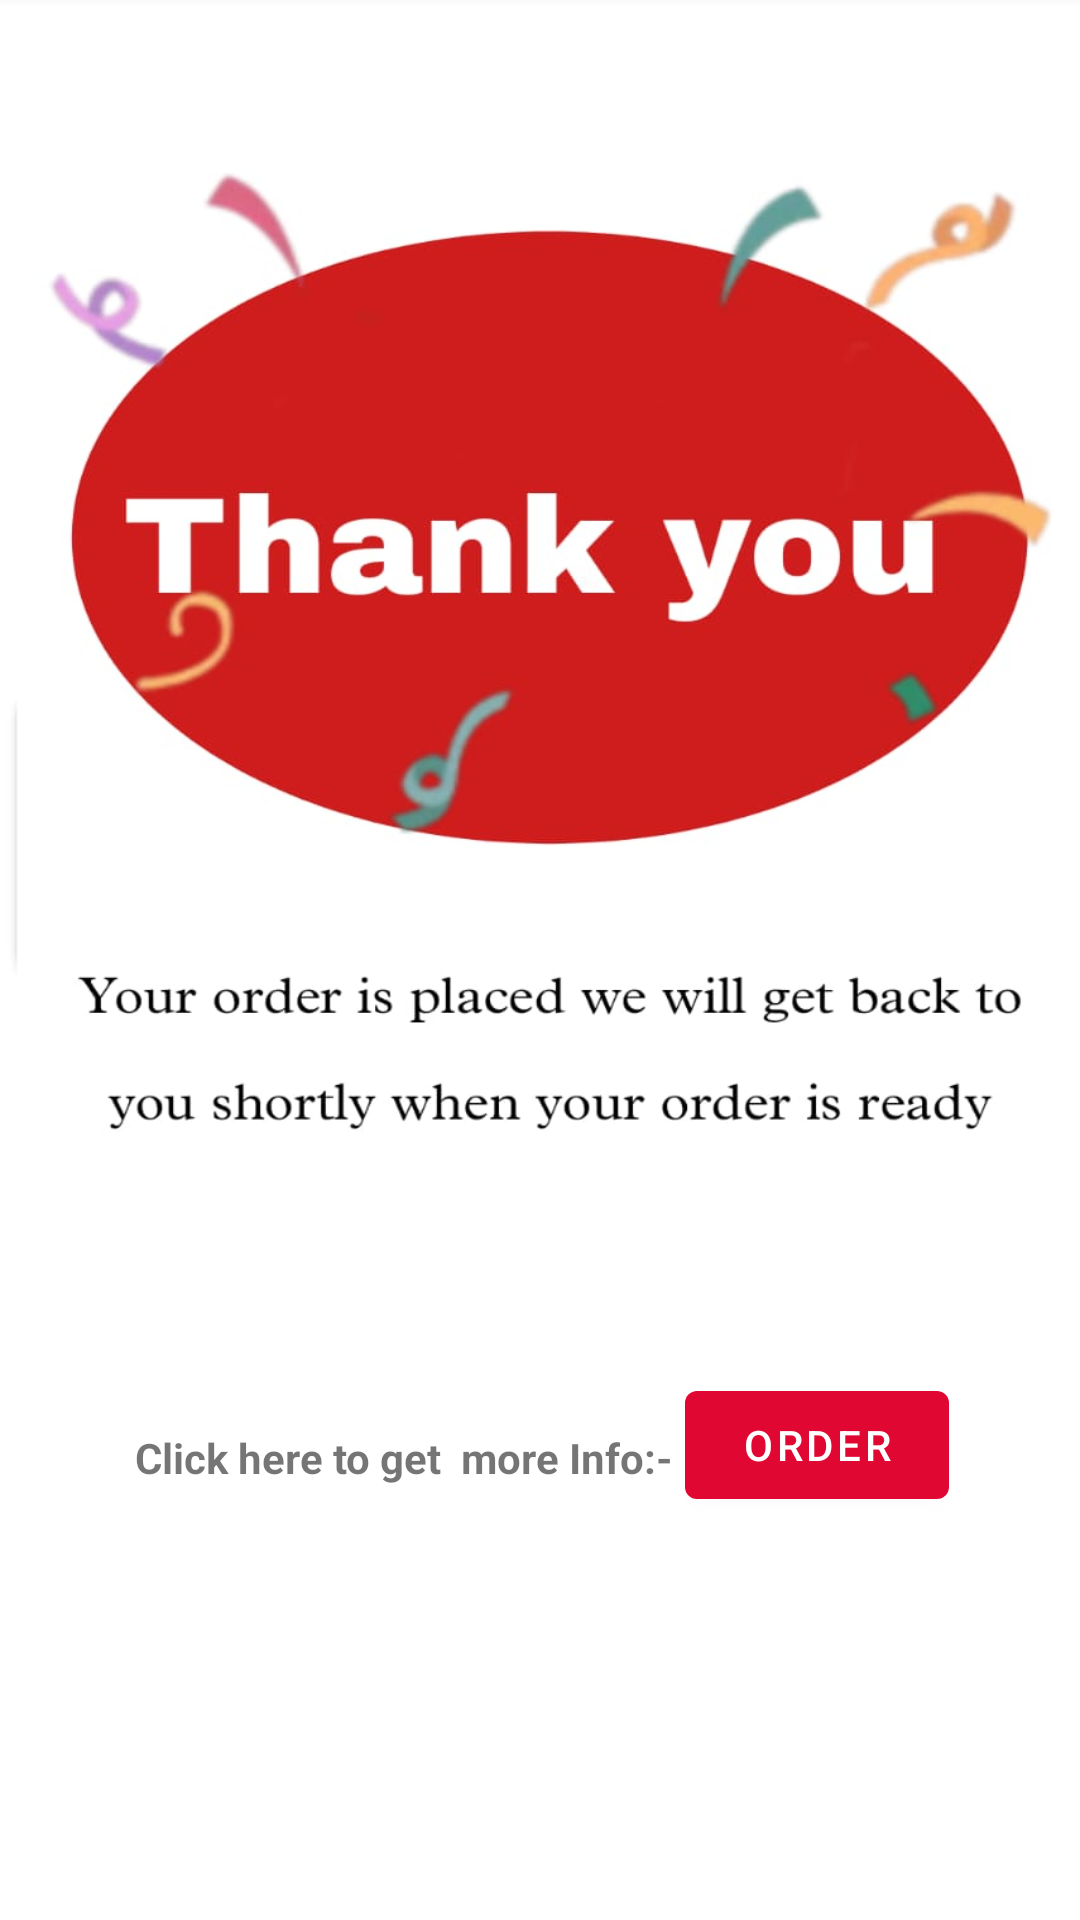

Write the Android layout XML for this screen, with the resource values it uses.
<!-- AndroidManifest.xml: application theme Theme.Foodit -->
<!-- res/layout/activity_user_display_order.xml -->
<?xml version="1.0" encoding="utf-8"?>
<androidx.constraintlayout.widget.ConstraintLayout xmlns:android="http://schemas.android.com/apk/res/android"
    xmlns:app="http://schemas.android.com/apk/res-auto"
    xmlns:tools="http://schemas.android.com/tools"
    android:layout_width="match_parent"
    android:layout_height="match_parent"
    android:background="@drawable/thankyou"
    tools:context=".user.user_Display_order">


    <Button
        android:id="@+id/button"
        android:layout_width="wrap_content"
        android:layout_height="wrap_content"
        android:text="Order"
        android:textColor="@color/bcColor"
        app:layout_constraintBottom_toBottomOf="parent"
        app:layout_constraintEnd_toEndOf="parent"
        app:layout_constraintHorizontal_bias="0.839"
        app:layout_constraintStart_toStartOf="parent"
        app:layout_constraintTop_toTopOf="parent"
        app:layout_constraintVertical_bias="0.773" />

    <TextView
        android:id="@+id/textView4"
        android:layout_width="223dp"
        android:layout_height="38dp"
        android:layout_marginStart="24dp"
        android:gravity="center"
        android:text="Click here to get  more Info:-"
        android:textStyle="bold"
        app:layout_constraintBottom_toBottomOf="parent"
        app:layout_constraintEnd_toStartOf="@+id/button"
        app:layout_constraintHorizontal_bias="0.058"
        app:layout_constraintStart_toStartOf="parent"
        app:layout_constraintTop_toTopOf="parent"
        app:layout_constraintVertical_bias="0.776" />


</androidx.constraintlayout.widget.ConstraintLayout>
<!-- resources referenced by this layout -->
<resources>
  <color name="bcColor">#FFFFFFFF</color>
  <!-- drawable thankyou: jpg bitmap (drawable, 46667 bytes) -->
  <style name="Theme.Foodit" parent="Theme.MaterialComponents.DayNight.DarkActionBar">
          
          <item name="colorPrimary">@color/purple_500</item>
          <item name="colorPrimaryVariant">@color/purple_700</item>
          <item name="colorOnPrimary">@color/black</item>
          
          <item name="colorSecondary">@color/teal_200</item>
          <item name="colorSecondaryVariant">@color/teal_700</item>
          <item name="colorOnSecondary">@color/black</item>
          
          <item name="android:statusBarColor">?attr/colorPrimaryVariant</item>
          
  
      </style>
  <color name="purple_500">#E10733</color>
  <color name="purple_700">#F7FB0606</color>
  <color name="black">#FF000000</color>
  <color name="teal_200">#F7E40438</color>
  <color name="teal_700">#DA091A</color>
</resources>
